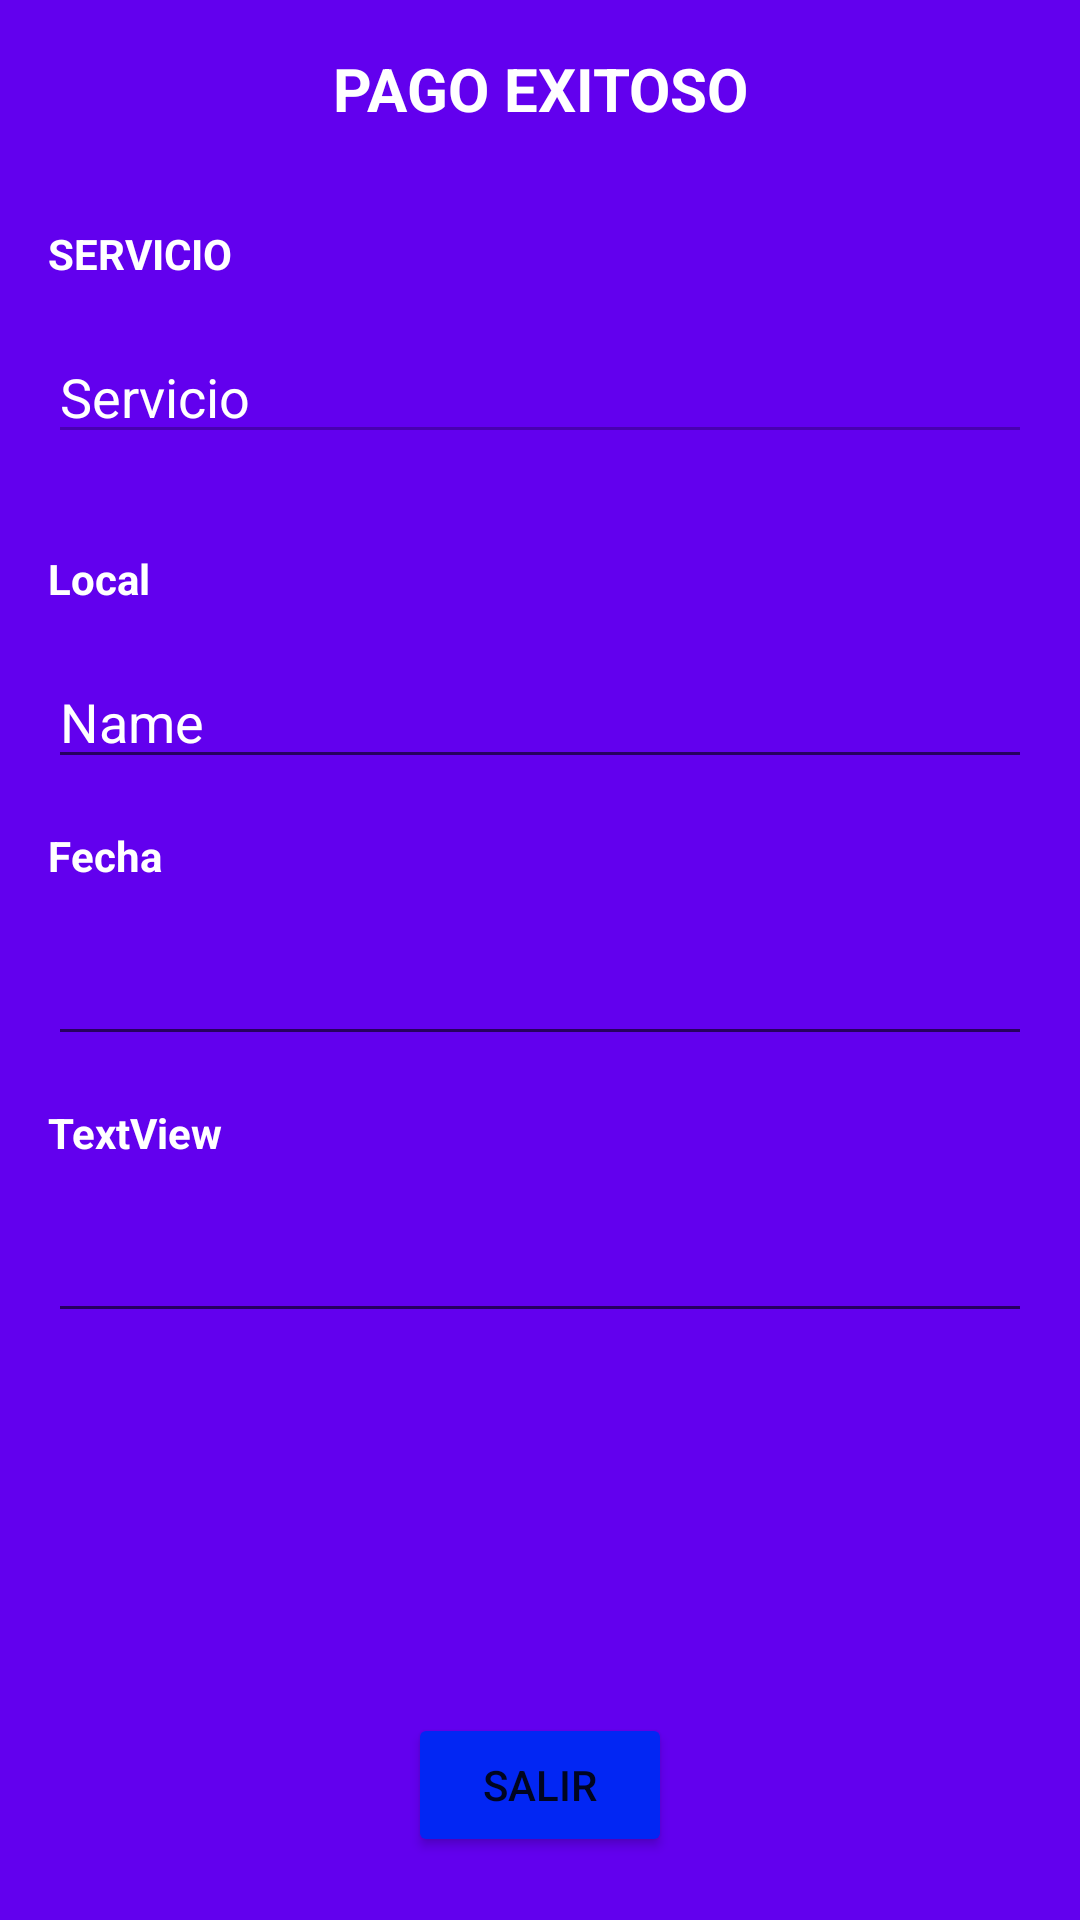

Write the Android layout XML for this screen, with the resource values it uses.
<!-- AndroidManifest.xml: application theme Theme.MicaServices -->
<!-- res/layout/activity_detallescuenta.xml -->
<?xml version="1.0" encoding="utf-8"?>
<androidx.constraintlayout.widget.ConstraintLayout xmlns:android="http://schemas.android.com/apk/res/android"
    xmlns:app="http://schemas.android.com/apk/res-auto"
    xmlns:tools="http://schemas.android.com/tools"
    android:id="@+id/btnContinuarPago"
    android:layout_width="match_parent"
    android:layout_height="match_parent"
    android:background="#8611C3"
    android:backgroundTint="@color/purple_500"
    tools:context=".Detallescuenta">

    <Button
        android:id="@+id/btnContinuar"
        android:layout_width="wrap_content"
        android:layout_height="wrap_content"
        android:layout_marginTop="550dp"
        android:backgroundTint="#0226F3"
        android:text="Salir"
        app:layout_constraintBottom_toBottomOf="parent"
        app:layout_constraintEnd_toEndOf="parent"
        app:layout_constraintStart_toStartOf="parent"
        app:layout_constraintTop_toTopOf="parent" />

    <TextView
        android:id="@+id/textTitleDetalles"
        android:layout_width="wrap_content"
        android:layout_height="wrap_content"
        android:layout_marginTop="16dp"
        android:text="PAGO EXITOSO"
        android:textColor="#FFFFFF"
        android:textSize="20sp"
        android:textStyle="bold"
        app:layout_constraintEnd_toEndOf="parent"
        app:layout_constraintStart_toStartOf="parent"
        app:layout_constraintTop_toTopOf="parent" />

    <TextView
        android:id="@+id/textService"
        android:layout_width="wrap_content"
        android:layout_height="wrap_content"
        android:layout_marginStart="16dp"
        android:layout_marginTop="32dp"
        android:text="SERVICIO"
        android:textColor="#FFFFFF"
        android:textStyle="bold"
        app:layout_constraintStart_toStartOf="parent"
        app:layout_constraintTop_toBottomOf="@+id/textTitleDetalles" />

    <EditText
        android:id="@+id/edtService"
        android:layout_width="0dp"
        android:layout_height="wrap_content"
        android:layout_marginStart="16dp"
        android:layout_marginTop="16dp"
        android:layout_marginEnd="16dp"
        android:editable="false"
        android:ems="10"
        android:enabled="false"
        android:inputType="textPersonName"
        android:text="Servicio"
        android:textColor="#FFFFFF"
        app:layout_constraintEnd_toEndOf="parent"
        app:layout_constraintStart_toStartOf="parent"
        app:layout_constraintTop_toBottomOf="@+id/textService" />

    <TextView
        android:id="@+id/textView5"
        android:layout_width="wrap_content"
        android:layout_height="wrap_content"
        android:layout_marginStart="16dp"
        android:layout_marginTop="32dp"
        android:text="Local"
        android:textColor="#FFFFFF"
        android:textStyle="bold"
        app:layout_constraintStart_toStartOf="parent"
        app:layout_constraintTop_toBottomOf="@+id/edtService" />

    <EditText
        android:id="@+id/editTextTextPersonName4"
        android:layout_width="0dp"
        android:layout_height="wrap_content"
        android:layout_marginStart="16dp"
        android:layout_marginTop="16dp"
        android:layout_marginEnd="16dp"
        android:ems="10"
        android:inputType="textPersonName"
        android:text="Name"
        android:textColor="#FFFFFF"
        app:layout_constraintEnd_toEndOf="parent"
        app:layout_constraintStart_toStartOf="parent"
        app:layout_constraintTop_toBottomOf="@+id/textView5" />

    <TextView
        android:id="@+id/textView6"
        android:layout_width="wrap_content"
        android:layout_height="wrap_content"
        android:layout_marginStart="16dp"
        android:layout_marginTop="16dp"
        android:text="Fecha"
        android:textColor="#FFFFFF"
        android:textStyle="bold"
        app:layout_constraintStart_toStartOf="parent"
        app:layout_constraintTop_toBottomOf="@+id/editTextTextPersonName4" />

    <EditText
        android:id="@+id/editTextDate"
        android:layout_width="0dp"
        android:layout_height="wrap_content"
        android:layout_marginStart="16dp"
        android:layout_marginTop="16dp"
        android:layout_marginEnd="16dp"
        android:ems="10"
        android:inputType="date"
        android:textColor="#FFFFFF"
        app:layout_constraintEnd_toEndOf="parent"
        app:layout_constraintStart_toStartOf="parent"
        app:layout_constraintTop_toBottomOf="@+id/textView6" />

    <TextView
        android:id="@+id/textView7"
        android:layout_width="wrap_content"
        android:layout_height="wrap_content"
        android:layout_marginStart="16dp"
        android:layout_marginTop="16dp"
        android:text="TextView"
        android:textColor="#FFFFFF"
        android:textStyle="bold"
        app:layout_constraintStart_toStartOf="parent"
        app:layout_constraintTop_toBottomOf="@+id/editTextDate" />

    <EditText
        android:id="@+id/editTextNumberDecimal"
        android:layout_width="0dp"
        android:layout_height="wrap_content"
        android:layout_marginStart="16dp"
        android:layout_marginTop="16dp"
        android:layout_marginEnd="16dp"
        android:ems="10"
        android:inputType="numberDecimal"
        android:textColor="#FFFFFF"
        app:layout_constraintEnd_toEndOf="parent"
        app:layout_constraintStart_toStartOf="parent"
        app:layout_constraintTop_toBottomOf="@+id/textView7" />


</androidx.constraintlayout.widget.ConstraintLayout>
<!-- resources referenced by this layout -->
<resources>
  <style name="Theme.MicaServices" parent="Theme.MaterialComponents.DayNight.NoActionBar">
          
          <item name="colorPrimary">@color/purple_500</item>
          <item name="colorPrimaryVariant">@color/purple_700</item>
          <item name="colorOnPrimary">@color/white</item>
          
          <item name="colorSecondary">@color/teal_200</item>
          <item name="colorSecondaryVariant">@color/teal_700</item>
          <item name="colorOnSecondary">@color/black</item>
          
          <item name="android:statusBarColor" tools:targetApi="l">?attr/colorPrimaryVariant</item>
          
      </style>
  <!-- not gathered from this repository: default colours our renderer supplied (Android Studio template values) -->
  <color name="purple_500">#FF6200EE</color>
  <color name="purple_700">#FF3700B3</color>
  <color name="teal_200">#FF03DAC5</color>
  <color name="teal_700">#FF018786</color>
  <color name="black">#FF000000</color>
  <color name="white">#FFFFFFFF</color>
</resources>
